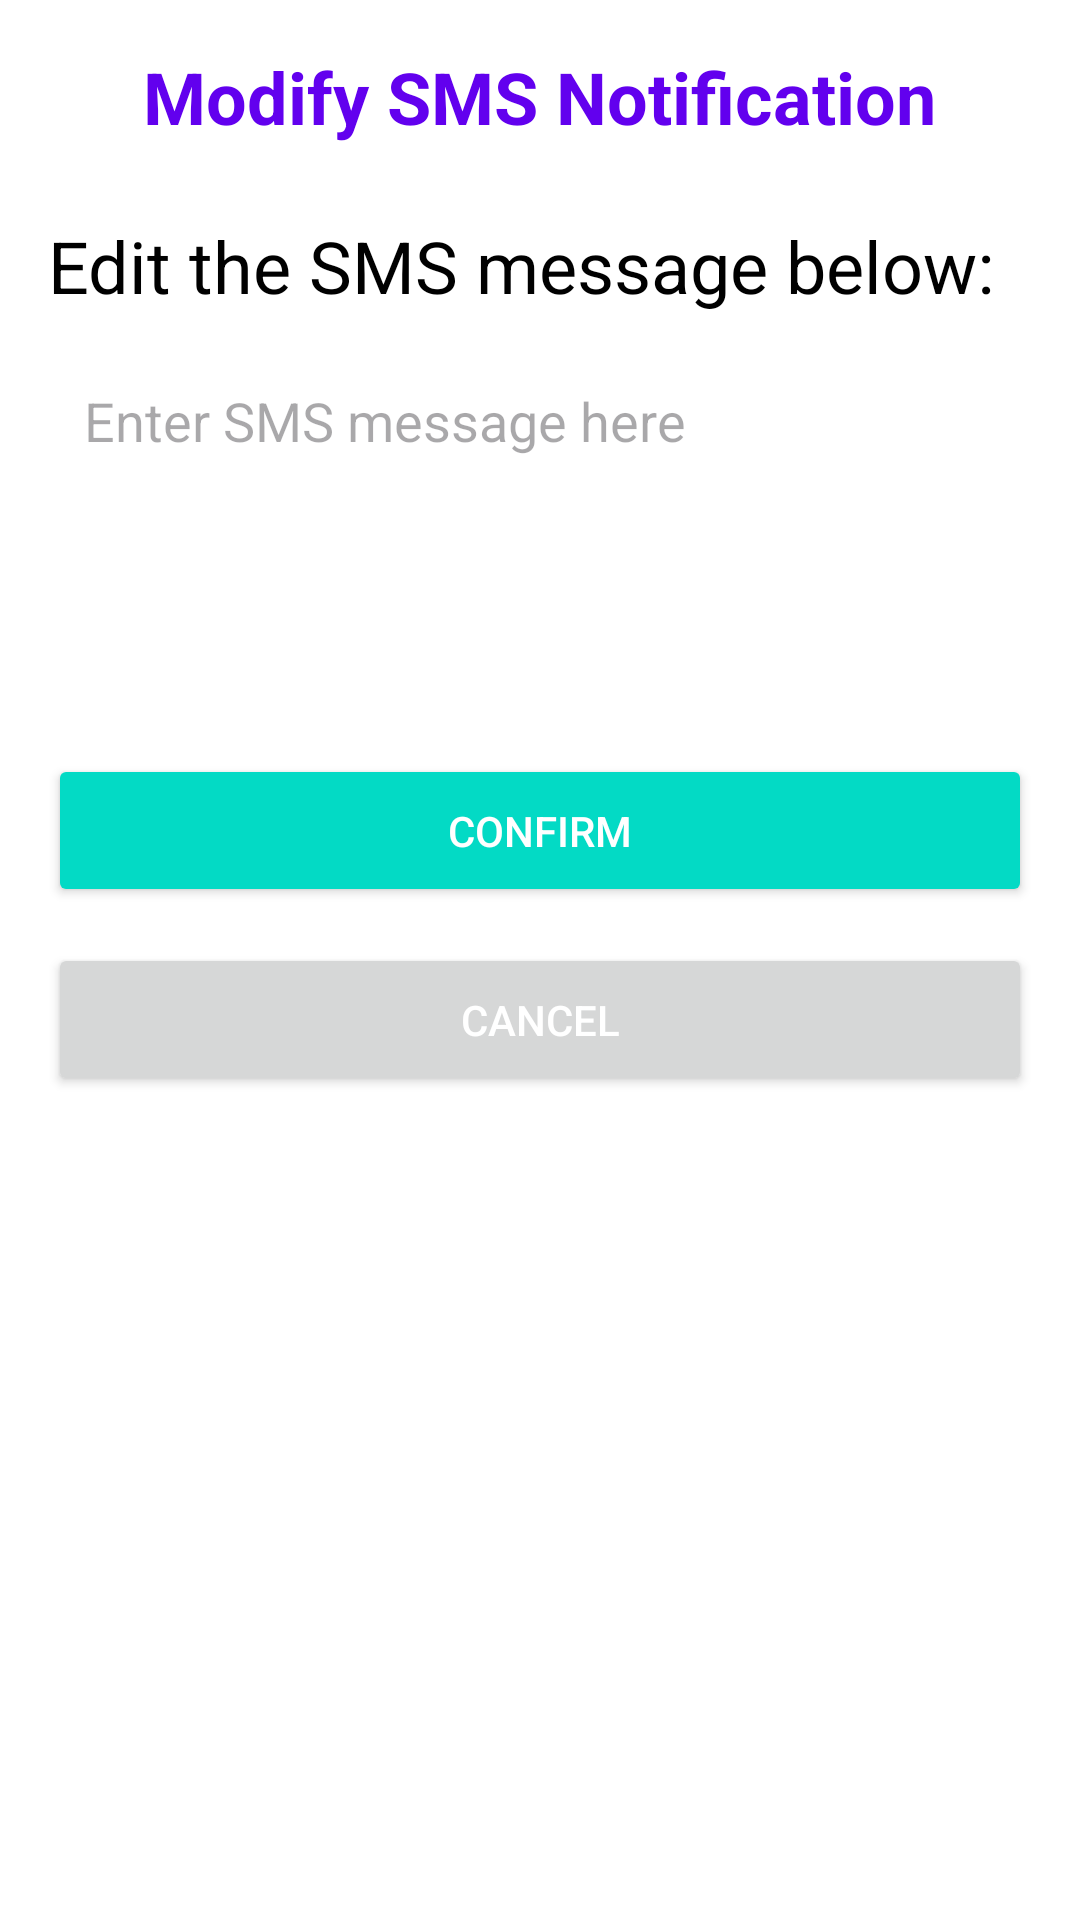

Android layout source for this screen:
<!-- AndroidManifest.xml: application theme Theme.SRLaundry -->
<!-- res/layout/activity_modify_sms.xml -->
<?xml version="1.0" encoding="utf-8"?>
<RelativeLayout xmlns:android="http://schemas.android.com/apk/res/android"
    xmlns:tools="http://schemas.android.com/tools"
    android:id="@+id/main"
    android:layout_width="match_parent"
    android:layout_height="match_parent"
    android:padding="16dp"
    android:background="@color/white"
    tools:context=".activities.ModifySms">

    <TextView
        android:id="@+id/titleTextView"
        android:layout_width="wrap_content"
        android:layout_height="wrap_content"
        android:text="Modify SMS Notification"
        android:textSize="24sp"
        android:textColor="@color/colorPrimary"
        android:textStyle="bold"
        android:layout_centerHorizontal="true"
        android:layout_marginBottom="24dp" />

    <TextView
        android:id="@+id/instructionTextView"
        android:layout_width="wrap_content"
        android:layout_height="wrap_content"
        android:text="Edit the SMS message below:"
        android:textSize="24sp"
        android:textColor="@color/black"
        android:layout_below="@id/titleTextView"
        android:layout_marginBottom="16dp" />

    <EditText
        android:id="@+id/smsMessageEditText"
        android:layout_width="match_parent"
        android:layout_height="wrap_content"
        android:hint="Enter SMS message here"
        android:background="@drawable/rounded_corner"
        android:padding="12dp"
        android:layout_marginTop="100dp"
        android:inputType="textMultiLine"
        android:minLines="4"
        android:maxLines="6"
        android:gravity="top|start"
        android:textColor="@color/black" />

    <Button
        android:id="@+id/confirmButton"
        android:layout_width="match_parent"
        android:layout_height="wrap_content"
        android:text="Confirm"
        android:textColor="@android:color/white"
        android:backgroundTint="@color/colorAccent"
        android:layout_below="@id/smsMessageEditText"
        android:layout_marginTop="24dp"
        android:padding="16dp" />

    <Button
        android:id="@+id/cancelButton"
        android:layout_width="match_parent"
        android:layout_height="wrap_content"
        android:text="Cancel"
        android:textColor="@android:color/white"
        android:layout_below="@id/confirmButton"
        android:layout_marginTop="12dp"
        android:padding="16dp" />

</RelativeLayout>
<!-- resources referenced by this layout -->
<resources>
  <color name="black">#FF000000</color>
  <color name="colorAccent">#03DAC5</color>
  <color name="colorPrimary">#6200EE</color>
  <color name="white">#FFFFFFFF</color>
  <style name="Theme.SRLaundry" parent="Base.Theme.SRLaundry" />
  <style name="Base.Theme.SRLaundry" parent="Theme.Material3.DayNight.NoActionBar">
          
          
      </style>
</resources>
